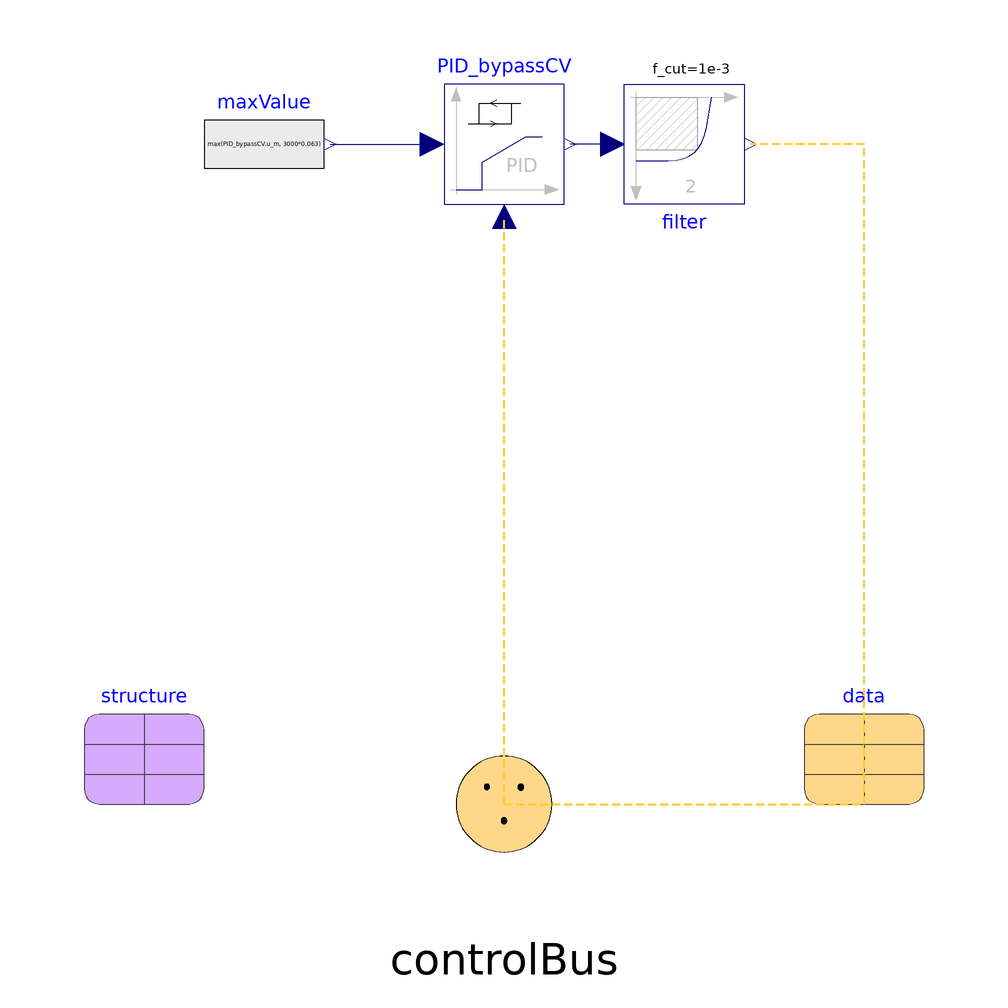

This picture is the connection diagram that the Modelica source below describes through its graphical annotations.

model CS_BypassValveControl
  extends
    ORNLSupercomputing.Systems.Datacenter.BaseClasses.PartialControls(
     redeclare Data.Data data);

  parameter Real bypass_CV_min=0.2;
  parameter Real bypass_CV_max=1.0;
  parameter Real bypass_CV_start=0.25;
  // Control System tuning parameters
  parameter Real gain=0.1;
  parameter Real Ti=100.0;
  // s
  parameter Real Td=10.0;
  // s
  parameter Real db=2.0;
  //kg/s
  parameter Real dbr=0.5;

  Modelica.Blocks.Sources.RealExpression maxValue(y=max(PID_bypassCV.u_m,
        3000*0.063)) annotation (Placement(transformation(extent={{-50,0},{-30,
            20}})));
  ORNLSupercomputing.Components.SubComponents.Controls.LimPID_Deadband_dbr
    PID_bypassCV(
    controllerType=Modelica.Blocks.Types.SimpleController.PID,
    k=gain,
    Ti=Ti,
    Td=Td,
    yb=0.0,
    k_s=1.0,
    k_m=1.0,
    yMax=bypass_CV_max,
    yMin=bypass_CV_min,
    initType=Modelica.Blocks.Types.Init.InitialOutput,
    y_start=bypass_CV_start,
    deadband=db,
    deadbandRatio=dbr)
    annotation (Placement(transformation(extent={{-10,0},{10,20}})));
  Modelica.Blocks.Continuous.Filter filter(filterType=Modelica.Blocks.Types.FilterType.LowPass,
      f_cut=1e-3) annotation (Placement(transformation(extent={{20,20},{40,0}})));
equation
  connect(maxValue.y, PID_bypassCV.u_s)
    annotation (Line(points={{-29,10},{-12,10}}, color={0,0,127}));
  connect(filter.u, PID_bypassCV.y) annotation (Line(points={{18,10},{11,10}},
                                     color={0,0,127}));
  connect(controlBus.m_flow_supply, PID_bypassCV.u_m) annotation (
      Line(
      points={{0,-100},{0,-2}},
      color={255,204,51},
      pattern=LinePattern.Dash,
      thickness=0.5));
  connect(controlBus.opening_bypass, filter.y) annotation (Line(
      points={{0,-100},{60,-100},{60,10},{41,10}},
      color={255,204,51},
      pattern=LinePattern.Dash,
      thickness=0.5));
  annotation (Icon(coordinateSystem(preserveAspectRatio=false)),
      Diagram(coordinateSystem(preserveAspectRatio=false)));
end CS_BypassValveControl;